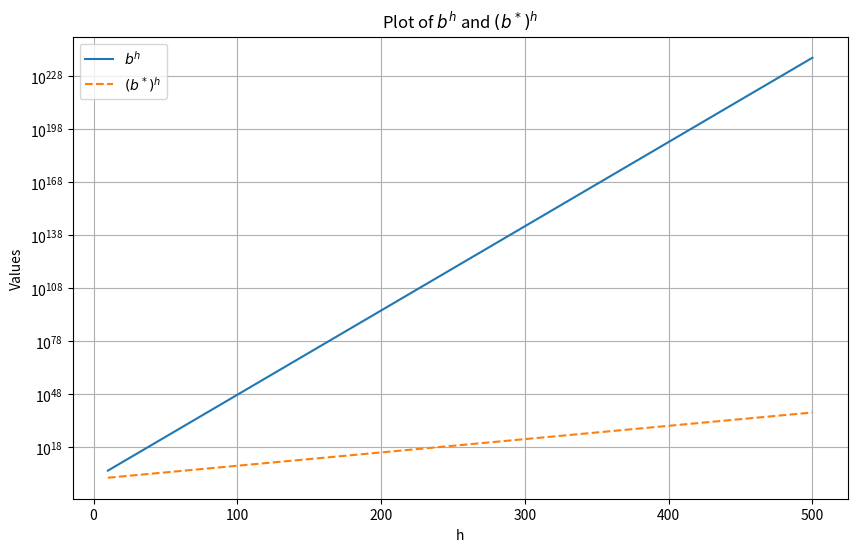

Write the Python code that produced this figure.
import numpy as np
import matplotlib.pyplot as plt

# Constants
b = 3
b_star = 1.189496356

# Range for h
h = np.linspace(10, 500, 100)

# Functions
b_h = b ** h
b_star_h = b_star ** h
log_b_star_h_b_star_h = np.log(b_star_h) * b_star_h

# Plotting
plt.figure(figsize=(10, 6))

plt.loglog(h, b_h, label=r'$b^h$')
plt.loglog(h, b_star_h, linestyle='--', label=r'$(b^*)^h$')
# plt.loglog(h, log_b_star_h_b_star_h, label=r'$\log((b^*)^h) \cdot ((b^*)^h)$')

plt.xscale('linear')
plt.yscale('log')

plt.xlabel('h')
plt.ylabel('Values')
plt.title('Plot of $b^h$ and $(b^*)^h$')
plt.legend()
plt.grid(True)
plt.show()
